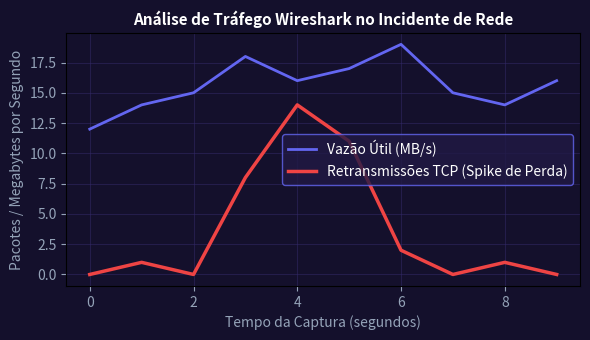

The matplotlib source for this figure:
import numpy as np
import matplotlib.pyplot as plt

tempo_s = np.arange(0, 10)
trafego_normal = np.array([12, 14, 15, 18, 16, 17, 19, 15, 14, 16])
retransmissoes = np.array([0, 1, 0, 8, 14, 11, 2, 0, 1, 0])
fig, ax = plt.subplots(figsize=(6, 3.5), facecolor='#14102c')
ax.set_facecolor('#14102c')
ax.plot(tempo_s, trafego_normal, color='#6366f1', lw=2, label='Vazão Útil (MB/s)')
ax.plot(tempo_s, retransmissoes, color='#ef4444', lw=2.5, label='Retransmissões TCP (Spike de Perda)')
ax.set_title('Análise de Tráfego Wireshark no Incidente de Rede', color='#ffffff', fontsize=11, fontweight='bold')
ax.set_xlabel('Tempo da Captura (segundos)', color='#94a3b8')
ax.set_ylabel('Pacotes / Megabytes por Segundo', color='#94a3b8')
ax.tick_params(colors='#94a3b8')
ax.grid(True, color='#352a6b', alpha=0.5)
ax.legend(facecolor='#211a45', edgecolor='#6366f1', labelcolor='#ffffff')
plt.tight_layout()
plt.savefig('grafico_resolucao.png', dpi=120)
plt.close()
